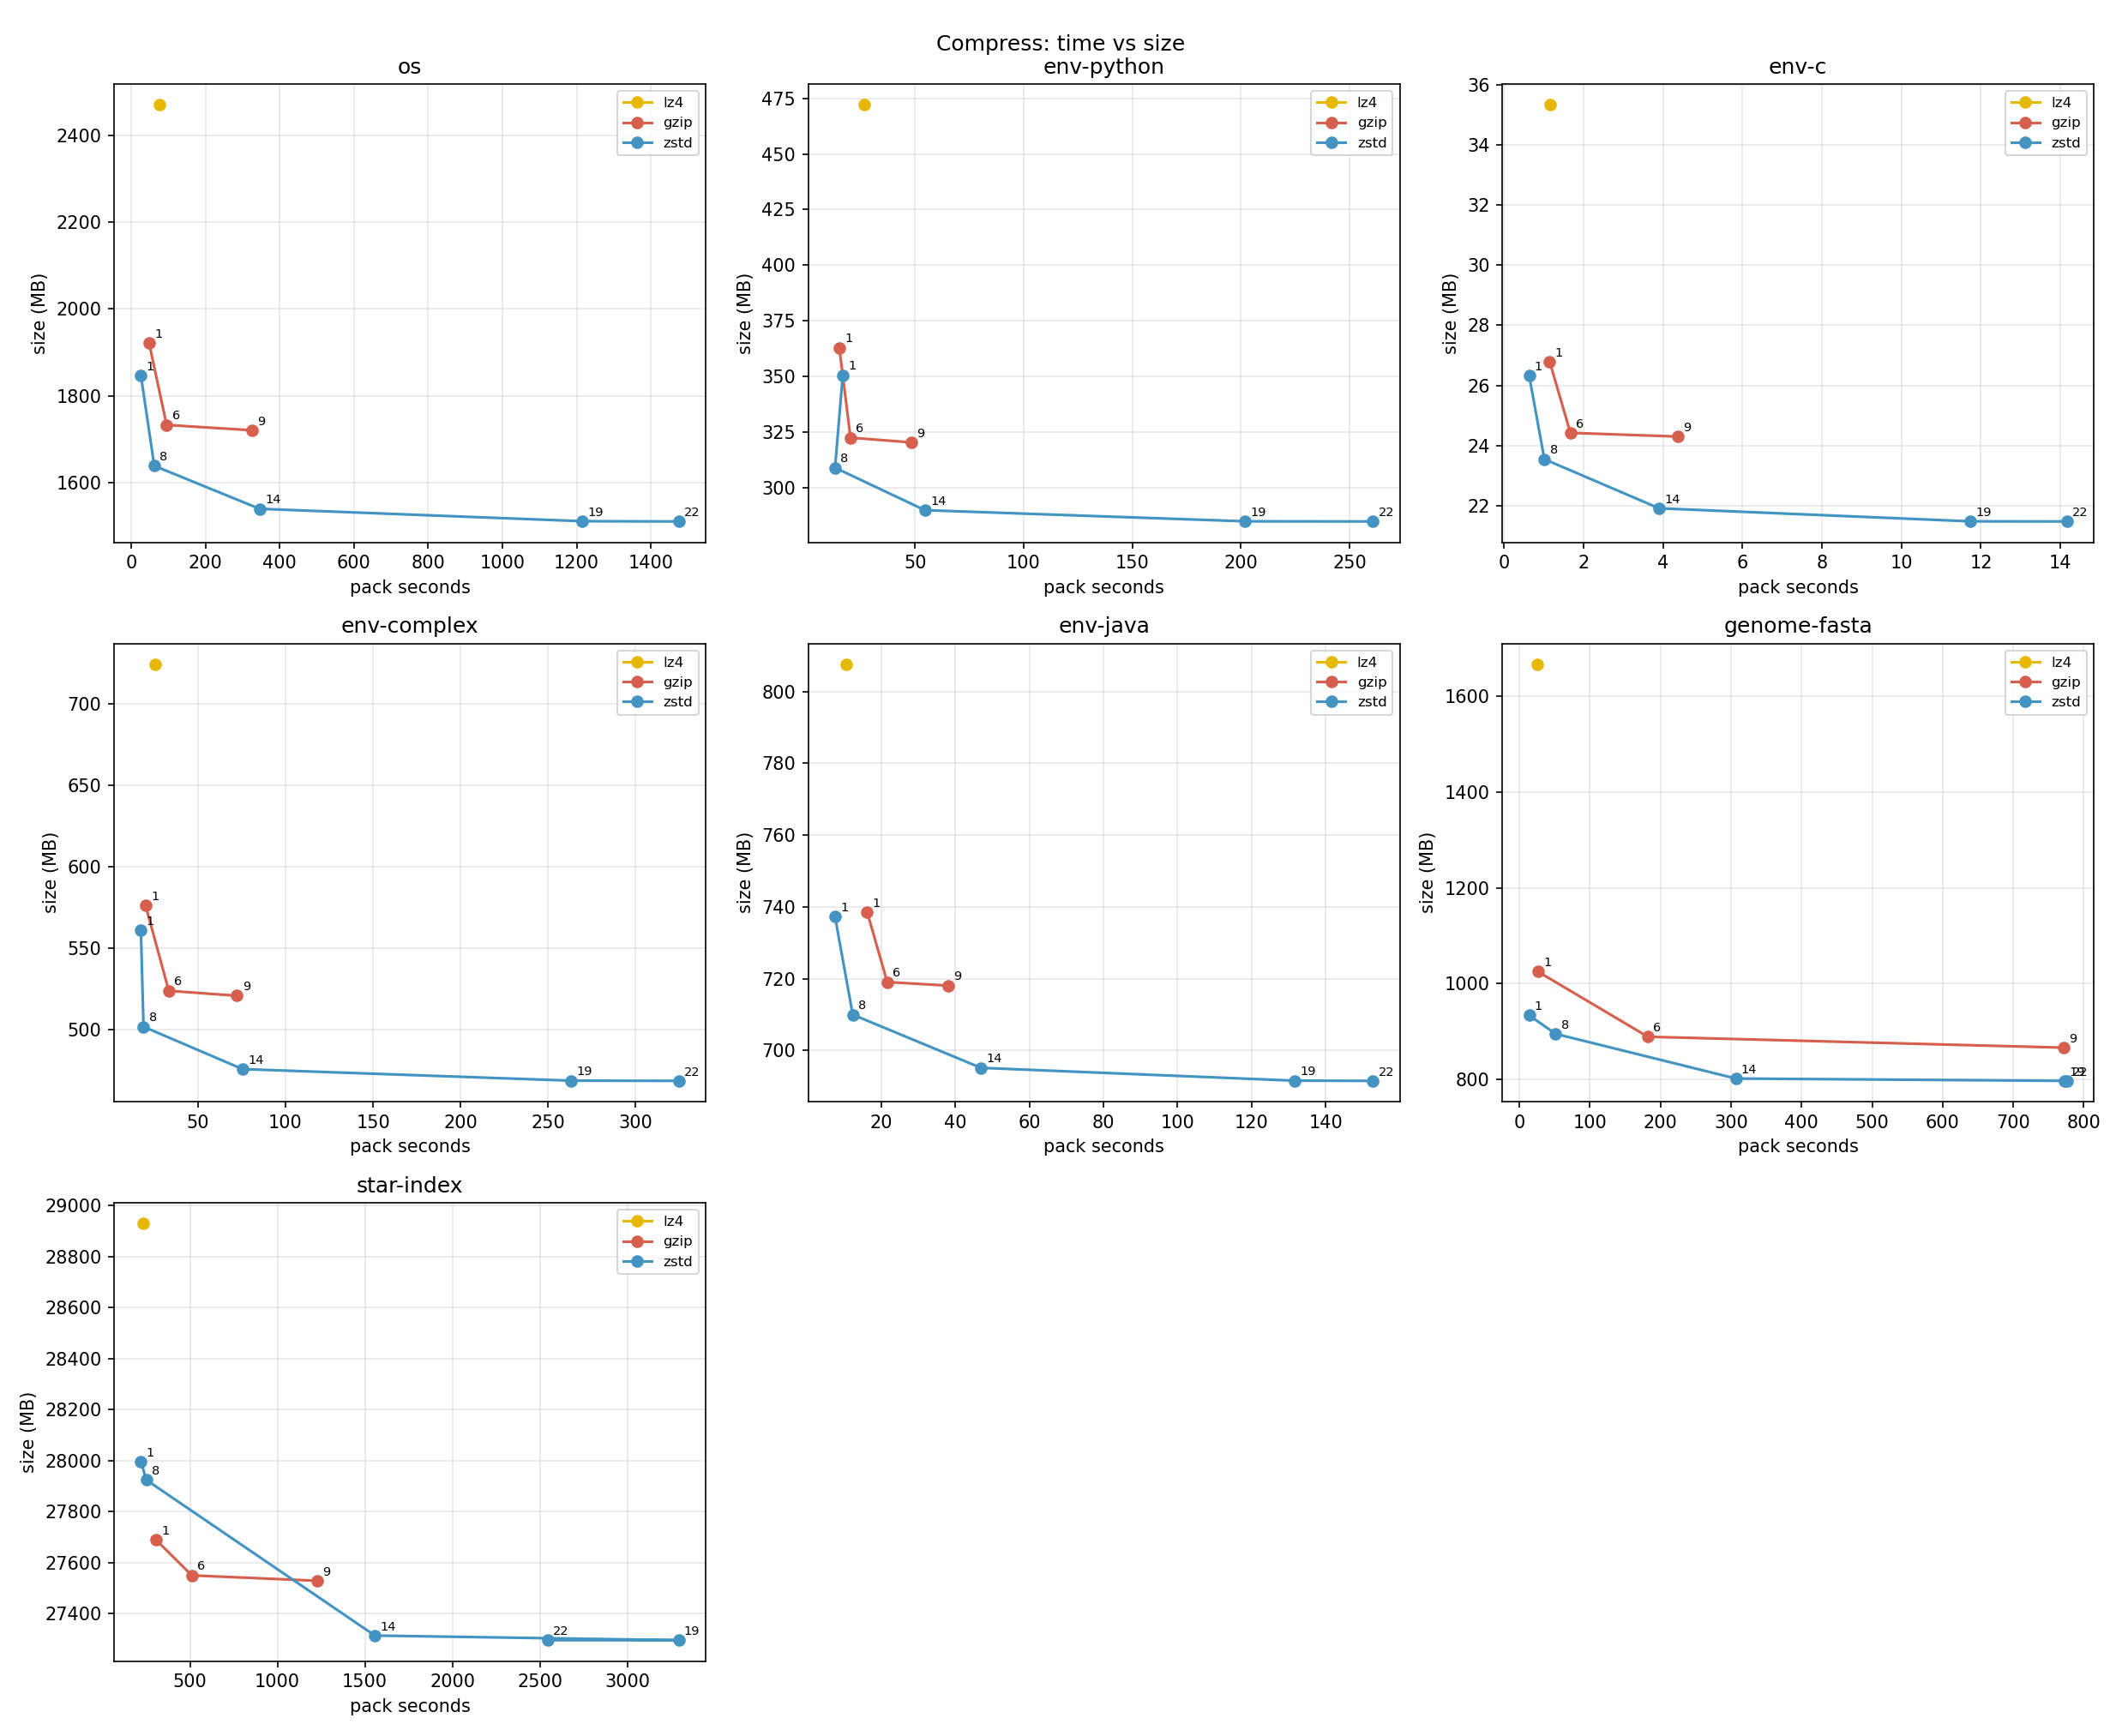

Values plotted in this chart, from the file beside it:
dataset, algo, level, seconds, size_bytes, source_bytes, ratio_pct, peak_rss_kb, procs
os, lz4, , 77.31, 2470154240, 5785725000, 42.7, 3007448, 4
os, gzip, 1, 48.16, 1921990656, 5785725000, 33.2, 7666976, 4
os, gzip, 6, 95.42, 1732919296, 5785725000, 30.0, 8033332, 4
os, gzip, 9, 324.5, 1720672256, 5785725000, 29.7, 8278668, 4
os, zstd, 1, 26.2, 1847250944, 5785725000, 31.9, 6174764, 4
os, zstd, 8, 62.19, 1638719488, 5785725000, 28.3, 7610224, 4
os, zstd, 14, 346, 1539719168, 5785725000, 26.6, 8214396, 4
os, zstd, 19, 1215, 1511190528, 5785725000, 26.1, 8248244, 4
os, zstd, 22, 1475, 1510551552, 5785725000, 26.1, 8240868, 4
env-python, lz4, , 26.66, 472059904, 1045260267, 45.2, 653112, 4
env-python, gzip, 1, 15.15, 362852352, 1045260267, 34.7, 1370288, 4
env-python, gzip, 6, 20.29, 322428928, 1045260267, 30.8, 1635276, 4
env-python, gzip, 9, 48.39, 320307200, 1045260267, 30.6, 1679816, 4
env-python, zstd, 1, 16.73, 350515200, 1045260267, 33.5, 824708, 4
env-python, zstd, 8, 13.18, 308924416, 1045260267, 29.6, 1521604, 4
env-python, zstd, 14, 54.53, 289841152, 1045260267, 27.7, 1671580, 4
env-python, zstd, 19, 202, 284835840, 1045260267, 27.3, 1732732, 4
env-python, zstd, 22, 260.7, 284766208, 1045260267, 27.2, 1764148, 4
env-c, lz4, , 1.149, 35336192, 68742704, 51.4, 56120, 4
env-c, gzip, 1, 1.145, 26791936, 68742704, 39.0, 125852, 4
env-c, gzip, 6, 1.667, 24420352, 68742704, 35.5, 134980, 4
env-c, gzip, 9, 4.365, 24297472, 68742704, 35.3, 136828, 4
env-c, zstd, 1, 0.630, 26316800, 68742704, 38.3, 102524, 4
env-c, zstd, 8, 1.012, 23543808, 68742704, 34.2, 135600, 4
env-c, zstd, 14, 3.898, 21909504, 68742704, 31.9, 144704, 4
env-c, zstd, 19, 11.74, 21475328, 68742704, 31.2, 145508, 4
env-c, zstd, 22, 14.17, 21471232, 68742704, 31.2, 145756, 4
env-complex, lz4, , 25.68, 724295680, 1473832272, 49.1, 690416, 4
env-complex, gzip, 1, 20.01, 576184320, 1473832272, 39.1, 2094652, 4
env-complex, gzip, 6, 33.28, 523784192, 1473832272, 35.5, 2327612, 4
env-complex, gzip, 9, 72.29, 520757248, 1473832272, 35.3, 2369404, 4
env-complex, zstd, 1, 17.34, 560787456, 1473832272, 38.0, 1246180, 4
env-complex, zstd, 8, 18.83, 501727232, 1473832272, 34.0, 2173676, 4
env-complex, zstd, 14, 75.48, 475697152, 1473832272, 32.3, 2371608, 4
env-complex, zstd, 19, 263.3, 468611072, 1473832272, 31.8, 2414652, 4
env-complex, zstd, 22, 324.7, 468496384, 1473832272, 31.8, 2493260, 4
env-java, lz4, , 10.48, 807608320, 1102483410, 73.3, 323732, 4
env-java, gzip, 1, 16.19, 738529280, 1102483410, 67.0, 1818200, 4
env-java, gzip, 6, 21.6, 719052800, 1102483410, 65.2, 1870536, 4
env-java, gzip, 9, 38.05, 718057472, 1102483410, 65.1, 1894848, 4
env-java, zstd, 1, 7.515, 737226752, 1102483410, 66.9, 1484064, 4
env-java, zstd, 8, 12.28, 709967872, 1102483410, 64.4, 1740692, 4
env-java, zstd, 14, 46.91, 695144448, 1102483410, 63.1, 1877960, 4
env-java, zstd, 19, 131.6, 691572736, 1102483410, 62.7, 1893532, 4
env-java, zstd, 22, 152.7, 691519488, 1102483410, 62.7, 1891364, 4
genome-fasta, lz4, , 25.48, 1667444736, 3151417447, 52.9, 30808, 4
genome-fasta, gzip, 1, 26.17, 1025171456, 3151417447, 32.5, 2754876, 4
genome-fasta, gzip, 6, 182, 888991744, 3151417447, 28.2, 3064520, 4
genome-fasta, gzip, 9, 771.6, 866205696, 3151417447, 27.5, 3101760, 4
genome-fasta, zstd, 1, 13.86, 933683200, 3151417447, 29.6, 2236476, 4
genome-fasta, zstd, 8, 51.28, 895041536, 3151417447, 28.4, 2946468, 4
genome-fasta, zstd, 14, 306.8, 801681408, 3151417447, 25.4, 3091028, 4
genome-fasta, zstd, 19, 772.3, 796835840, 3151417447, 25.3, 3105636, 4
genome-fasta, zstd, 22, 776.2, 796835840, 3151417447, 25.3, 3107180, 4
star-index, lz4, , 231.8, 28928729088, 30682177165, 94.3, 4865212, 4
star-index, gzip, 1, 305.6, 27689955328, 30682177165, 90.2, 5068096, 4
star-index, gzip, 6, 511, 27550191616, 30682177165, 89.8, 7956612, 4
star-index, gzip, 9, 1229, 27529162752, 30682177165, 89.7, 8215048, 4
star-index, zstd, 1, 219.9, 27995516928, 30682177165, 91.2, 4712884, 4
star-index, zstd, 8, 251.4, 27923943424, 30682177165, 91.0, 7174056, 4
... 3 more rows
